pico-8 play session: hold → + tap 🅾

[t = 6 s] hold → ~6s, tap 🅾 ~10×
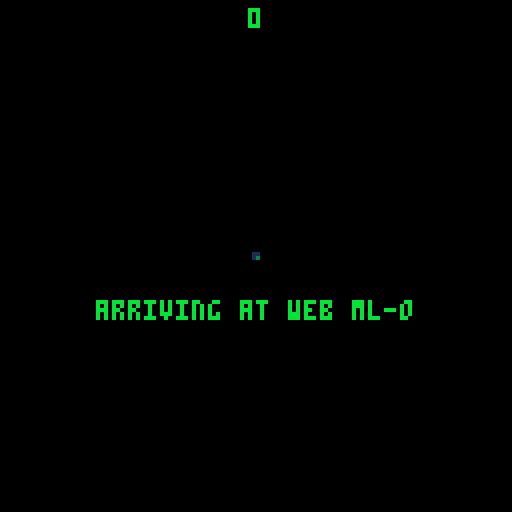
[t = 8 s] hold → ~8s, tap 🅾 ~14×
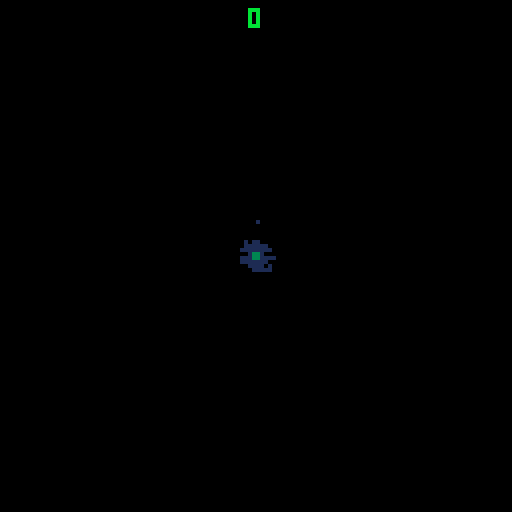

pico-8 cartridge
version 16
__lua__
-- web pilot
-- tesselode

-- utilities

local glyphs = "…∧░➡️⧗▤⬆️☉🅾️◆█★⬇️✽●♥웃⌂⬅️▥❎🐱ˇ▒♪😐"

local function get_text_width(text)
	local width = 0
	for i = 1, #text do
		local char = sub(text, i, i)
		local is_glyph = false
		for j = 1, #glyphs do
			if char == sub(glyphs, j, j) then
				is_glyph = true
			end
		end
		width += (is_glyph and 6 or 4)
	end
	return width
end

local function printo(text, x, y, col, outline_col)
	outline_col = outline_col or 0
	print(text, x - 1, y - 1, outline_col)
	print(text, x, y - 1, outline_col)
	print(text, x + 1, y - 1, outline_col)
	print(text, x + 1, y, outline_col)
	print(text, x + 1, y + 1, outline_col)
	print(text, x, y + 1, outline_col)
	print(text, x - 1, y + 1, outline_col)
	print(text, x - 1, y, outline_col)
	print(text, x, y, col)
end

local function printc(text, x, y, col)
	x -= get_text_width(text) / 2
	print(text, x, y, col)
end

local function printoc(text, x, y, col, outline_col)
	x -= get_text_width(text) / 2
	printo(text, x, y, col, outline_col)
end

local function printr(text, x, y, col)
	x -= get_text_width(text)
	print(text, x, y, col)
end

local function printor(text, x, y, col, outline_col)
	x -= get_text_width(text)
	printo(text, x, y, col, outline_col)
end

local function wrap(x, limit)
	while x <= 0 do x += limit end
	x %= limit
	return x
end

local function to_padded_score(score)
	if score == 0 then
		return '0'
	elseif score % 1 == 0 then
		return score .. '00'
	elseif score > 1 then
		return flr(score) .. sub(tostr(score % 1), 3, 4)
	else
		return sub(tostr(score % 1), 3, 4)
	end
end

local state_manager = {}

function state_manager:call(event, ...)
	if self.current_state and self.current_state[event] then
		self.current_state[event](self.current_state, ...)
	end
end

function state_manager:switch(state, ...)
	self:call 'leave'
	self.current_state = state
	self:call('enter', ...)
end

local conversation = {_listeners = {}}

function conversation:listen(message, f)
	local listener = {message = message, f = f}
	self._listeners[listener] = true
	return listener
end

function conversation:say(message, ...)
	for listener, _ in pairs(self._listeners) do
		if listener.message == message then
			listener.f(...)
		end
	end
end

function conversation:deafen(listener)
	self._listeners[listener] = nil
end

--
-- classic
--
-- copyright (c) 2014, rxi
--
-- this module is free software; you can redistribute it and/or modify it under
-- the terms of the mit license. see license for details.
--

local object = {}
object.__index = object

function object:new() end

function object:extend()
	local cls = {}
	for k, v in pairs(self) do
		if sub(k, 1, 2) == '__' then
			cls[k] = v
		end
	end
	cls.__index = cls
	cls.super = self
	setmetatable(cls, self)
	return cls
end

function object:is(t)
	local mt = getmetatable(self)
	while mt do
		if mt == t then
			return true
		end
		mt = getmetatable(mt)
	end
	return false
end

function object:__call(...)
	local obj = setmetatable({}, self)
	obj:new(...)
	return obj
end

local class = {}

-->8
-- pseudo-3d drawing

class.p3d = object:extend()

function class.p3d:new()
	self.hx = 64
	self.hy = 64
	self.oz = 0
end

function class.p3d:to2d(x, y, z)
	x -= (self.hx - 64) / 3
	y -= (self.hy - 64) / 3
	z += self.oz
	if z < 0 then z = 0 end
	for i = 1, 4 do z *= z end
	return self.hx + (x - self.hx) * z,
	       self.hy + (y - self.hy) * z
end

function class.p3d:line(x1, y1, z1, x2, y2, z2, col)
	local x1, y1 = self:to2d(x1, y1, z1)
	local x2, y2 = self:to2d(x2, y2, z2)
	line(x1, y1, x2, y2, col)
end

function class.p3d:circfill(x, y, z, r, col)
	local x, y = self:to2d(x, y, z)
	z += self.oz
	if z < 0 then z = 0 end
	for i = 1, 4 do z *= z end
	circfill(x, y, r * z * z, col)
end

function class.p3d:sspr(sx, sy, sw, sh, x, y, z, scale)
	scale = scale or 1
	x, y = self:to2d(x, y, z)
	z += self.oz
	if z < 0 then z = 0 end
	for i = 1, 4 do z *= z end
	local w, h = sw * z * scale, sh * z * scale
	x -= w/2
	y -= h/2
	sspr(sx, sy, sw, sh, x, y, w, h)
end

class.model = object:extend()

function class.model:new(points)
	self.points = points
end

function class.model:draw(p3d, x, y, z, r, sx, sy, sz, col)
	local c, s = cos(r), sin(r)
	for i = 1, #self.points - 1 do
		local a = self.points[i]
		local b = self.points[i+1]
		local ax, ay, az = a[1], a[2], a[3]
		ax, ay = c * ax - s * ay, s * ax + c * ay
		ax *= sx
		ay *= sy
		az *= sz
		ax += x
		ay += y
		az += z
		local bx, by, bz = b[1], b[2], b[3]
		bx, by = c * bx - s * by, s * bx + c * by
		bx *= sx
		by *= sy
		bz *= sz
		bx += x
		by += y
		bz += z
		local x1, y1 = p3d:to2d(ax, ay, az)
		local x2, y2 = p3d:to2d(bx, by, bz)
		line(x1, y1, x2, y2, col)
	end
end

-->8
-- resources

cartdata 'tesselode_web_pilot'
local uptime = 0
local state = {}
local model = {
	player = class.model {
		{-1, 0, 1/72},
		{0, -1, 1/72},
		{1, 0, 1/72},
		{0, 1, 1/72},
		{-1, 0, 1/72},
		{0, 0, -1/72},
		{1, 0, 1/72},
		{0, 1, 1/72},
		{0, 0, -1/72},
		{0, -1, 1/72},
	},
	flipper = class.model {
		{-1, -1, 0},
		{1, 1, 0},
		{1, -1, 0},
		{-1, 1, 0},
		{-1, -1, 0},
	},
	thwomp = class.model {
		{-1, 1, 0},
		{1, 1, 0},
		{2/3, -1, 0},
		{-2/3, -1, 0},
		{-1, 1, 0},
		{2/3, -1, 0},
		{-2/3, -1, 0},
		{1, 1, 0},
	}
}
local sound = {
	shoot = 8,
	jump = 9,
	hit = 10,
	flip_big = 11,
	flip_small = 12,
	caught = 13,
	spawn = 14,
	recharge = 15,
	bonus = 16,
	thwomp_arrived = 17,
	thwomp_stomped = 18,
	thwomp_hit = 19,
	rim_kill = 20,
	zapper = 21,
	phantom_arrived = 22,
	phantom_hit = 23,
	phantom_killed = 24,
	phantom_spit = 25,
	menu_move = 26,
	menu_back = 27,
	launch = 28,
	menu_select = 29,
	intro = 30,
	land = 31,
	score_roll = 48,
}
local bgm = {
	title = 0,
	game_over = 1,
	doomed = 2,
	high_score = 3,
	caught = 8,
	thwomp_arrived = 9,
	zapper = 10,
	phantom_arrived = 11,
	phantom_killed = 12,
}
local save_data_id = {
	high_score = 0,
	control_direction = 32,
}
local freeze_frames = 0
local screen_shake = {
	{0, 0},
	{-1, -1},
	{1, 1},
	{-1, 1},
	{1, -1},
	{-2, -2},
	{2, 2},
	{-2, 2},
	{2, -2},
}
local screen_shake_frame = 1
local compliments = {
	'cool and good!',
	'admirable!',
	'excellent!',
	'nice one!',
	'good one!',
	'good job!',
	'nice catch!',
	'choice!',
	'awesome!',
	'fantastic!',
	'wonderful!',
	'alright!',
	'watch me now!',
	'rad!',
	'respect!',
	'you got this!',
	'proud of you!',
	'talk of the town!',
	'all due respect!',
	'solid!',
	'props!',
	'i believe in you!',
	'splendid!',
}
local threats = {
	"gotcha~.",
	"caught you~",
	"you're mine now~",
	"i've got you now~",
	"come with me~",
	"join us~",
	"you're coming with me~",
	"farewell~",
	"any last words~?",
	"i'm taking this~",
	"see ya~",
	"goodbye~",
	"so long~",
	"it's the end for you~",
	"nice ship~",
	"i like your ship~",
	"mind if i borrow this~?",
	"he he he~",
}

-->8
-- gameplay classes

class.web = object:extend()

class.web.min_z = .9
class.web.max_z = 1.01
class.web.zap_speed = .002

function class.web:pick_name()
	local letters = 'abcdefghijklmnopqrstuvwxyz'
	local numbers = '1234567890'
	local prefix_length = 1 + flr(rnd(2))
	local suffix_length = 1 + flr(rnd(2))
	if prefix_length + suffix_length < 3 then suffix_length += 1 end
	self.name = ''
	for i = 1, prefix_length do
		local chars = i == 1 and letters or letters .. numbers
		local pos = ceil(rnd(#chars))
		self.name = self.name .. sub(chars, pos, pos)
	end
	self.name = self.name .. '-'
	for i = 1, suffix_length do
		local chars = letters .. numbers
		local pos = ceil(rnd(#chars))
		self.name = self.name .. sub(chars, pos, pos)
	end
end

function class.web:generate()
	self.points = {}
	local lane_size = 16
	local radius = 32 + rnd(24)
	local angle = 0
	local tilt_x = rnd(1/12)
	local tilt_y = rnd(1/12)
	local x = radius * cos(angle)
	local y = radius * sin(angle)
	local start_x = x
	local start_y = y
	while true do
		add(self.points, {x = x + 64, y = y + 64})
		local new_x = radius * cos(angle + rnd(1/8) + tilt_x)
		local new_y = radius * sin(angle + rnd(1/8) + tilt_y)
		local dx = new_x - x
		local dy = new_y - y
		local len = sqrt(dx * dx + dy * dy)
		dx /= len
		dy /= len
		dx *= lane_size
		dy *= lane_size
		x += dx
		y += dy
		local new_angle = atan2(x, y)
		if angle > new_angle then break end
		angle = new_angle
	end
	-- regenerate if the last lane is too wide or narrow
	local a = self.points[1]
	local b = self.points[#self.points]
	local dist = sqrt((a.x - b.x) * (a.x - b.x) + (a.y - b.y) * (a.y - b.y))
	if dist > lane_size or dist < lane_size * .9 then
		self:generate()
	end
end

function class.web:new()
	self:generate()
	self:pick_name()
	self.zapping = false
end

function class.web:get_position(position, height)
	height = height or 0
	position += .5
	position %= #self.points
	if position == 0 then position = #self.points end
	local a = flr(position)
	if a == 0 then a = #self.points end
	local b = ceil(position)
	a, b = self.points[a], self.points[b]
	local fraction = position % 1
	local x, y = a.x + (b.x - a.x) * fraction, a.y + (b.y - a.y) * fraction
	return x + (64 - x) * height, y + (64 - y) * height
end

function class.web:zap()
	self.zapping = self.max_z
end

function class.web:update()
	if self.zapping then
		self.zapping -= self.zap_speed
		if self.zapping < self.min_z then
			self.zapping = false
		end
	end
end

function class.web:draw(p3d, color)
	for i = 1, #self.points do
		local a = self.points[i]
		local b = i == #self.points and self.points[1] or self.points[i + 1]
		if color > 1 then
			p3d:line(a.x, a.y, self.max_z, a.x, a.y, 1.2, 1)
		end
		p3d:line(a.x, a.y, self.min_z, b.x, b.y, self.min_z, color)
		p3d:line(a.x, a.y, self.max_z, b.x, b.y, self.max_z, color)
		if self.zapping then
			p3d:line(a.x, a.y, self.zapping, b.x, b.y, self.zapping, 7)
		end
		p3d:line(a.x, a.y, self.min_z, a.x, a.y, self.max_z, color)
	end
end

class.physical = object:extend()

class.player = class.physical:extend()

class.player.radius = 8
class.player.acceleration = .01
class.player.friction = .05
class.player.reload_time = 5
class.player.shot_heat = 1/5
class.player.shot_cooldown_speed = 1/20
class.player.jump_power = .003
class.player.gravity = .0001
class.player.stun_time = 90

function class.player:new(web, position)
	self.web = web
	self.position = position
	self.velocity = 0
	self.z = 1
	self.vz = 0
	self.jumping = false
	self.reload_timer = 0
	self.heat = 0
	self.overheat = false
	self.caught = false
	self.stun_timer = 0
end

function class.player:shoot()
	self.reload_timer = self.reload_time
	self.heat += self.shot_heat
	if self.heat > 1 then
		self.overheat = true
	end
	conversation:say('player shot', self.position, self.z)
end

function class.player:jump()
	if not self.caught and not self.jumping and self.stun_timer <= 0 then
		self.jumping = true
		self.vz = self.jump_power
		sfx(sound.jump, 1)
	end
end

function class.player:stun()
	if not self.jumping and not self.caught then
		self.stun_timer = self.stun_time
		self.velocity = 0
	end
end

function class.player:update()
	if self.caught and self.caught.dead then self.caught = false end -- bandaid fix for rare state bug
	if self.caught then
		self.z = self.caught.z
		if self.z < self.web.min_z then
			return false
		end
	elseif self.z < 1 then
		self.z += (1 - self.z) * .1
	end

	-- movement
	if self.stun_timer == 0 then
		local acceleration = self.acceleration
		if self.caught then acceleration /= 3 end
		if dget(save_data_id.control_direction) == 1 then acceleration *= -1 end
		if btn(0) then self.velocity -= acceleration end
		if btn(1) then self.velocity += acceleration end
		self.velocity -= self.velocity * self.friction
		self.position += self.velocity

		-- jumping
		if self.jumping then
			self.vz -= self.gravity
			self.z += self.vz
			if self.z <= 1 then
				self.z = 1
				self.jumping = false
			end
		end
	else
		self.stun_timer -= 1
	end

	-- shooting
	self.reload_timer -= 1
	if self.reload_timer <= 0 then
		self.heat -= self.shot_cooldown_speed
		if self.heat <= 0 then
			self.heat = 0
			self.overheat = false
		end
	end
	if self.reload_timer <= 0 and not self.overheat and btn(4) and not state.gameplay.intro then
		self:shoot()
	end
end

function class.player:collide(other)
	if other:is(class.powerup) then
		other.dead = true
		conversation:say('powerup collected', self.x, self.y, self.z)
	end
end

function class.player:draw(p3d)
	local z = self.z
	if self.stun_timer > 0 then
		z += .004 * (self.stun_timer / self.stun_time) * sin(uptime * .2)
	end
	assert(not state.gameplay.wait_for_update, "this shouldn't happen. if you see this error, let me know on twitter @tesselode")
	assert(self.position, "huh????")
	local r = atan2(self.x - 64, self.y - 64) + self.velocity * (2/3)
	color = self.stun_timer > 0 and 13 or 10
	model.player:draw(p3d, self.x, self.y, z, r, 8, 8, 1, color)
end

class.player_bullet = class.physical:extend()

class.player_bullet.radius = 1
class.player_bullet.speed = .0067

function class.player_bullet:new(web, position, z)
	self.web = web
	self.position = position
	self.z = z
	self.first_frame = true
end

function class.player_bullet:update()
	if not self.first_frame then
		self.position += (flr(self.position) + .5 - self.position) / 3
	end
	self.z -= self.speed
	if self.z <= self.web.min_z then
		self.dead = true
	end
	self.first_frame = false
end

function class.player_bullet:collide(other)
	if other:is(class.enemy) and not other.dragging then self.dead = true end
end

function class.player_bullet:draw(p3d)
	p3d:line(self.x - 1, self.y, self.z, self.x, self.y, self.z + .01, 10)
	p3d:line(self.x, self.y, self.z, self.x, self.y, self.z + .01, 10)
	p3d:line(self.x + 1, self.y, self.z, self.x, self.y, self.z + .01, 10)
end

class.enemy = class.physical:extend()

class.flipper = class.enemy:extend()

class.flipper.base_speed = .0005
class.flipper.flip_interval = 45
class.flipper.flip_speed = 1/20
class.flipper.drag_speed = .00025

function class.flipper:new(p3d, web, player, difficulty, small, position, z)
	self.p3d = p3d
	self.web = web
	self.player = player
	self.difficulty = difficulty
	self.small = small
	self.position = position or flr(rnd(#self.web.points)) + .5
	self.z = z or .75
	self.radius = small and 3 or 6
	self.speed = self.base_speed * self.difficulty * (.25 + rnd(.75))
	self.flip_timer = self.flip_interval
	self.flip_direction = 0
	self.flip_progress = 0
	self.dragging = false
	self.point_value = self.small and 2 or 1
	self.color = self.small and 15 or 14

	-- cosmetic
	self.r = 0
end

function class.flipper:get_shortest_path_to_player()
	local pos = flr(wrap(self.position, #self.web.points))
	local player_pos = flr(wrap(self.player.position, #self.web.points))
	local negative_dist, positive_dist = 0, 0
	local test_pos = pos
	while test_pos ~= player_pos do
		test_pos = wrap(test_pos - 1, #self.web.points)
		negative_dist += 1
	end
	test_pos = pos
	while test_pos ~= player_pos do
		test_pos = wrap(test_pos + 1, #self.web.points)
		positive_dist += 1
	end
	return negative_dist < positive_dist and -1 or 1
end

function class.flipper:flip()
	self.flip_timer += self.flip_interval
	self.flip_direction = self.z == 1 and self:get_shortest_path_to_player() or (rnd(1) > .5 and 1 or -1)
	self.flip_progress = 0
end

function class.flipper:update()
	if self.dragging then
		self.position = self.dragging.position
		self.z -= self.drag_speed
		return
	end
	if self.z < 1 then
		self.z += (self.z < self.web.min_z and self.base_speed * 3 or self.speed)
		if self.z > 1 then self.z = 1 end
	end
	if self.flip_direction == 0 and self.z > self.web.min_z then
		local timer_speed = 1
		if self.z == 1 then timer_speed *= 2 end
		if self.small then timer_speed *= 2 end
		self.flip_timer -= timer_speed * self.difficulty
		if self.flip_timer <= 0 then self:flip() end
	end
	if self.flip_direction ~= 0 then
		self.flip_progress += self.flip_speed
		self.position += self.flip_speed * self.flip_direction * (self.small and .5 or 1)
		self.r += self.flip_speed * self.flip_direction / 2 * (self.small and 2 or 1)
		if self.flip_progress >= 1 then
			self.flip_direction = 0
			sfx(self.small and sound.flip_small or sound.flip_big, 2)
		end
	end
end

function class.flipper:die()
	self.dead = true
	if self.dragging then self.dragging.caught = false end
	conversation:say('enemy killed', self)
end

function class.flipper:collide(other)
	if other:is(class.player) and (not other.caught) and self.z == 1 and self.flip_direction == 0 then
		other.caught = self
		self.dragging = other
		conversation:say('player caught')
	end
	if other:is(class.player_bullet) and not self.dragging then
		self:die()
	end
end

function class.flipper:draw(p3d)
	local scale = self.small and 3 or 6
	model.flipper:draw(p3d, self.x, self.y, self.z, self.r, scale, scale, 1, self.color)
end

class.thwomp = class.enemy:extend()

class.thwomp.radius = 16
class.thwomp.min_jump_interval = 150
class.thwomp.max_jump_interval = 300
class.thwomp.jump_power = .1
class.thwomp.gravity = .005
class.thwomp.starting_health = 12
class.thwomp.point_value = 10
class.thwomp.color = 8

function class.thwomp:new(web, difficulty)
	self.web = web
	self.difficulty = difficulty
	self.position = flr(rnd(#self.web.points)) + .5
	self.h = 0
	self.z = .75
	self.jump_timer = self.min_jump_interval + rnd(self.max_jump_interval - self.min_jump_interval)
	self.jumping = false
	self.vp = 0
	self.vh = 0
	self.vz = 0
	self.health = self.starting_health
	self.flash_timer = 0
end

function class.thwomp:jump()
	self.jump_timer += self.min_jump_interval + rnd(self.max_jump_interval - self.min_jump_interval)
	self.jumping = true
	self.vh = self.jump_power
	self.vp = -.1 + rnd(.2)
	self.vz = self.z < self.web.min_z + .01 and .0002
		or self.z > .99 and .0002
		or -.0002 + rnd(.0002)
	sfx(sound.jump, 2)
end

function class.thwomp:update()
	if self.z < self.web.min_z then
		self.z += .001
		if self.z >= self.web.min_z then
			music(bgm.thwomp_arrived)
		end
		return
	end
	if self.jumping then
		self.vh -= self.gravity
		self.h += self.vh
		self.position += self.vp
		self.z += self.vz
		if self.h < 0 then
			self.h = 0
			self.jumping = false
			freeze_frames += 2
			screen_shake_frame += 2
			conversation:say 'thwomp landed'
		end
	else
		self.jump_timer -= self.difficulty / 2
		if self.jump_timer <= 0 then self:jump() end
	end

	-- cosmetic
	self.flash_timer -= 1
end

function class.thwomp:die()
	self.dead = true
	conversation:say('enemy killed', self)
	sfx(sound.thwomp_stomped, 2)
end

function class.thwomp:collide(other)
	if other:is(class.player_bullet) then
		self.health -= 1
		if self.health == 0 then
			self:die()
		else
			self.flash_timer = 4
			sfx(sound.thwomp_hit, 0)
		end
	end
end

function class.thwomp:draw(p3d)
	local x, y = self.web:get_position(self.position)
	local r = atan2(x - 64, y - 64)
	local color = self.flash_timer > 0 and 7 or self.color
	model.thwomp:draw(p3d, self.x, self.y, self.z, r + .25, self.radius, self.radius, 1, color)
end

class.phantom = class.enemy:extend()

class.phantom.radius = 24
class.phantom.color = 7
class.phantom.point_value = 50
class.phantom.push_back = .025

function class.phantom:new(web, difficulty)
	self.web = web
	self.difficulty = difficulty
	self.uptime = 0
	self.position = rnd(#self.web.points)
	self.z = self.web.min_z - .25
	self.h = 0
	self.movement_speed = 1
	self.spawn_timer = 30
	self.flash_timer = 0
	self.announced_entrance = false
end

function class.phantom:update()
	self.uptime += 1
	self.movement_speed += (1 - self.movement_speed) * .01
	self.position += .01 * sin(self.uptime / 190) * self.movement_speed
	self.h += .01 * cos(self.uptime / 170)
	self.z += (.975 - self.z) * .01
	self.z += .0002 * sin(self.uptime / 200)
	self.z = min(self.z, .98)
	if self.z > .96 then
		self.spawn_timer -= self.difficulty / 3
		while self.spawn_timer <= 0 do
			self.spawn_timer += 30
			conversation:say('phantom spawned enemy', self.position, self.z)
		end
	end

	-- cosmetic
	if not self.announced_entrance and self.z > self.web.min_z then
		music(bgm.phantom_arrived)
		self.announced_entrance = true
	end
	if self.flash_timer > 0 then self.flash_timer -= 1 end
end

function class.phantom:die()
	self.dead = true
	conversation:say('enemy killed', self)
	music(bgm.phantom_killed)
	freeze_frames += 4
	screen_shake_frame += 4
end

function class.phantom:collide(other)
	if other:is(class.player_bullet) then
		self.movement_speed += 2 * sgn(self.movement_speed)
		self.movement_speed *= -1
		self.z -= self.push_back / self.difficulty
		if self.z < self.web.min_z then
			self:die()
		else
			self.flash_timer = 4
			sfx(sound.phantom_hit, 2)
		end
	end
end

function class.phantom:draw(p3d)
	p3d:sspr(40, 16, 16, 16, self.x, self.y, self.z + (self.web.min_z - self.z) * .99, 2)
	p3d:sspr(40, 16, 16, 16, self.x, self.y, self.z + (self.web.min_z - self.z) * .5, 2)
	p3d:sspr(40, 16, 16, 16, self.x, self.y, self.z + (self.web.min_z - self.z) * .25, 2)
	if self.flash_timer > 0 then pal(9, 7) end
	p3d:sspr(40, 0, 16, 16, self.x, self.y, self.z, 2)
	pal()
end

class.powerup = class.physical:extend()

class.powerup.speed = .0005
class.powerup.radius = 8

function class.powerup:new(x, y, z)
	self.x = x
	self.y = y
	self.z = z
end

function class.powerup:update()
	self.z += self.speed
	if self.z > 1.1 then self.dead = true end
end

function class.powerup:draw(p3d)
	p3d:sspr(8, 0, 16, 16, self.x, self.y, self.z)
end

class.particle = object:extend()

function class.particle:new(x, y, z, color)
	self.x = x
	self.y = y
	self.z = z
	self.color = color
	self.r = 4
	self.direction = rnd(1)
	self.speed = 2 + rnd(2)
	self.life = 30
end

function class.particle:update()
	self.life -= 1
	if self.life == 0 then self.dead = true end
	self.speed -= .1
	self.r -= .1
	self.x += self.speed * cos(self.direction)
	self.y += self.speed * sin(self.direction)
end

function class.particle:draw(p3d)
	p3d:circfill(self.x, self.y, self.z, self.r, self.color)
end

class.star = object:extend()

function class.star:new()
	local angle = rnd(1)
	self.x = 64 + 128 * cos(angle)
	self.y = 64 + 128 * sin(angle)
	self.z = .8 + rnd(.4)
end

function class.star:update(speed)
	self.z += .0002 * speed
	if self.z >= 1.2 then
		local angle = rnd(1)
		self.x = 64 + 128 * cos(angle)
		self.y = 64 + 128 * sin(angle)
		self.z = .8
	end
end

function class.star:draw(p3d)
	p3d:circfill(self.x, self.y, self.z, 1, 1)
end

class.score_popup = object:extend()

function class.score_popup:new(text, x, y, color)
	self.text = text
	self.x = x
	self.y = y
	self.color = color
	self.life = 40
	self.vy = .5
end

function class.score_popup:update()
	self.vy -= .01
	self.y -= self.vy
	self.life -= 1
	if self.life <= 0 then self.dead = true end
end

function class.score_popup:draw()
	local color = self.life / 15 % 1 < .5 and self.color or 7
	printc(self.text, self.x, self.y, color)
end

-->8
-- gameplay state

state.gameplay = {}

state.gameplay.entity_limit = 30
state.gameplay.game_over_time = 240

function state.gameplay:init_stars()
	self.stars = {}
	for i = 1, 20 do
		add(self.stars, class.star())
	end
end

function state.gameplay:init_timers()
	self.timer = {
		flipper = 60 + rnd(60),
		small_flipper = 3200 + rnd(800),
		thwomp = 6000 + rnd(1000),
		phantom = 10000 + rnd(3000),
	}
end

function state.gameplay:on_player_shot(position, z)
	add(self.entities, class.player_bullet(self.web, position, z))
	sfx(sound.shoot, 0)
end

function state.gameplay:on_powerup_collected(x, y, z)
	for i = 1, 10 do
		add(self.entities, class.particle(x, y, z, 12))
	end
	if not self.zapper_online then
		self.zapper_online = true
		self:show_message 'superzapper recharge'
		sfx(sound.recharge, 1)
	else
		self.powerup_streak += 1
		self.score += self.powerup_streak * 10
		add(self.entities, class.score_popup(self.powerup_streak .. '000', self.p3d:to2d(x, y, z)))
		local message = compliments[ceil(rnd(#compliments))]
		message = message .. ' +' .. self.powerup_streak .. '000'
		self:show_message(message)
		sfx(sound.bonus, 1)
	end
end

function state.gameplay:on_enemy_killed(enemy)
	if not self.web.zapping then
		self.to_next_powerup -= 1
		if self.to_next_powerup == 0 then
			self.to_next_powerup = 7 + self.powerup_streak + flr(self.difficulty) * flr(self.difficulty)
			add(self.entities, class.powerup(enemy.x, enemy.y, enemy.z))
		end
	end
	if not self.player.jumping and not self.web.zapping then
		local point_value = enemy.point_value
		local color = 12
		if enemy:is(class.flipper) then
			if enemy.z < self.web.min_z + (1 - self.web.min_z) / 3 then
				point_value *= 2
				color = 14
			elseif enemy.z == 1 then
				point_value *= 3
				sfx(sound.rim_kill, 1)
				color = 11
			end
		end
		self.score += point_value
		local x, y = self.p3d:to2d(enemy.x, enemy.y, enemy.z)
		add(self.entities, class.score_popup(point_value .. '00', x, y, color))
	end
	if enemy:is(class.thwomp) then self.difficulty += .1 end
	if enemy:is(class.phantom) then self.difficulty += 1/3 end
	for i = 1, 5 do
		add(self.entities, class.particle(enemy.x, enemy.y, enemy.z, enemy.color))
	end
	freeze_frames += 4
	screen_shake_frame += 3
	sfx(sound.hit, 0)
end

function state.gameplay:on_player_caught()
	self:show_message(threats[ceil(rnd(#threats))], 8)
	music(bgm.caught)
end

function state.gameplay:on_thwomp_landed()
	self.player:stun()
	sfx(sound.thwomp_stomped, 2)
end

function state.gameplay:on_phantom_spawned_enemy(position, z)
	if #self.entities < self.entity_limit then
		add(self.entities, class.flipper(self.p3d, self.web, self.player, self.difficulty, rnd(1) > .5, position, z))
		sfx(sound.phantom_spit, 2)
	end
end

function state.gameplay:init_listeners()
	self.listeners = {
		conversation:listen('player shot', function(...) self:on_player_shot(...) end),
		conversation:listen('powerup collected', function(...) self:on_powerup_collected(...) end),
		conversation:listen('enemy killed', function(...) self:on_enemy_killed(...) end),
		conversation:listen('player caught', function(...) self:on_player_caught(...) end),
		conversation:listen('thwomp landed', function(...) self:on_thwomp_landed(...) end),
		conversation:listen('phantom spawned enemy', function(...) self:on_phantom_spawned_enemy(...) end)
	}
end


function state.gameplay:init_menu_items()
	menuitem(1, 'retry (same web)', function()
		state_manager:switch(state.gameplay, state.gameplay.web)
	end)
	menuitem(2, 'back to menu', function()
		state_manager:switch(state.title, true)
	end)
	menuitem(3, 'invert controls', function()
		dset(save_data_id.control_direction, dget(save_data_id.control_direction) == 0 and 1 or 0)
	end)
end

function state.gameplay:enter(web)
	self.p3d = class.p3d()
	self.p3d.oz = -2/3
	self.web = web
	self.entities = {}
	self.player = add(self.entities, class.player(self.web, 1))
	self:init_stars()
	self.score = 0
	self.zapper_online = false
	self.difficulty = 1
	self:init_timers()
	if rnd(1) > .9 then self.timer.phantom -= 5400 end
	self.spawn_timer = 1
	self.to_next_powerup = 3
	self.powerup_streak = 0
	self.game_over_timer = 0
	self.intro = true
	self.wait_for_update = true

	-- cosmetic
	self.message = ''
	self.message_timer = 0
	self.message_y = 64
	self.message_color = 12
	self.rolling_score = self.score
	self.doomed = false
	sfx(sound.intro, 2)
	self:show_message('arriving at web ' .. self.web.name, 11)

	self:init_listeners()
	self:init_menu_items()
end

function state.gameplay:is_colliding(a, b)
	if not (a:is(class.physical) and b:is(class.physical)) then return false end
	local distance = (b.x - a.x) * (b.x - a.x) + (b.y - a.y) * (b.y - a.y)
	return distance < (b.radius + a.radius) * (b.radius + a.radius)
	   and abs(b.z - a.z) < .01
end

function state.gameplay:show_message(message, color)
	self.message = message
	self.message_timer = 120
	self.message_y = 80
	self.message_color = color or 12
end

function state.gameplay:zap()
	self.web:zap()
	self.zapper_online = false
	self.difficulty -= .1
	if self.difficulty < 1 then self.difficulty = 1 end
	self.powerup_streak = 0
	self:show_message 'eat electric death!'
	music(bgm.zapper)
end

function state.gameplay:update()
	self.wait_for_update = false

	-- input
	if not self.intro then
		if btnp(5) then self.player:jump() end
		if btnp(5) and self.player.caught and self.zapper_online then
			self:zap()
		end
	end

	-- game feel
	freeze_frames = min(freeze_frames, 6)
	if freeze_frames > 0 then
		freeze_frames -= 1
		return
	end
	if screen_shake_frame > 1 then
		screen_shake_frame -= 1
	end

	-- intro sequence
	if self.intro then
		self.p3d.oz += .0025
		self.player.z = 1 - self.p3d.oz + 1/5 * (self.p3d.oz * self.p3d.oz)
		if self.p3d.oz >= 0 then
			self.p3d.oz = 0
			self.player.z = 1
			self.intro = false
			sfx(-1, 2)
			sfx(sound.land, 3)
		end
	end

	-- spawn enemies
	if not self.intro then
		self.difficulty += .0002
		if self.player.z > self.web.min_z and #self.entities < self.entity_limit then
			self.timer.flipper -= self.difficulty
			while self.timer.flipper <= 0 do
				self.timer.flipper += 90 + rnd(60)
				add(self.entities, class.flipper(self.p3d, self.web, self.player, self.difficulty))
				if self.difficulty > 1.5 and rnd(1) > .95 then
					for i = 1, flr(self.difficulty * 2) do
						add(self.entities, class.flipper(self.p3d, self.web, self.player, self.difficulty))
					end
					self.difficulty -= .05
				end
				sfx(sound.spawn, 3)
			end
			self.timer.small_flipper -= self.difficulty
			while self.timer.small_flipper <= 0 do
				self.timer.small_flipper += 400 + rnd(400)
				add(self.entities, class.flipper(self.p3d, self.web, self.player, self.difficulty, true))
				if rnd(1) > .95 then
					for i = 1, flr(self.difficulty * 2) do
						add(self.entities, class.flipper(self.p3d, self.web, self.player, self.difficulty, true))
					end
					self.difficulty -= .05
				end
				sfx(sound.spawn, 3)
			end
			self.timer.thwomp -= self.difficulty
			while self.timer.thwomp <= 0 do
				self.timer.thwomp += 1600 + rnd(700)
				add(self.entities, class.thwomp(self.web, self.difficulty))
				self.difficulty -= .1
				if rnd(1) > .9 then
					for i = 1, flr(self.difficulty) do
						add(self.entities, class.thwomp(self.web, self.difficulty))
					end
				end
				sfx(sound.spawn, 3)
			end
			self.timer.phantom -= self.difficulty
			while self.timer.phantom <= 0 do
				self.timer.phantom += 2000 + rnd(1000)
				add(self.entities, class.phantom(self.web, self.difficulty))
				self.difficulty -= 1/3
				sfx(sound.spawn, 3)
			end
		end
	end

	-- update web and entities
	self.web:update()
	for entity in all(self.entities) do
		entity:update()
		if entity:is(class.physical) and entity.position then
			entity.x, entity.y = self.web:get_position(entity.position, entity.h)
		end
	end

	-- zapper
	if self.web.zapping then
		for entity in all(self.entities) do
			if entity:is(class.enemy) and not entity:is(class.phantom) and abs(entity.z - self.web.zapping) < .01 and not entity.jumping then
				entity:die()
			end
		end
	end

	-- call collision events
	for i = 1, #self.entities - 1 do
		local entity = self.entities[i]
		if entity:is(class.physical) then
			for j = i + 1, #self.entities do
				local other = self.entities[j]
				local colliding = self:is_colliding(entity, other)
				if colliding then
					if entity.collide then entity:collide(other) end
					if other.collide then other:collide(entity) end
				end
			end
		end
	end

	-- remove entities
	for entity in all(self.entities) do
		if entity.dead then del(self.entities, entity) end
	end

	-- game over
	if self.player.z < self.web.min_z then
		if not self.doomed then
			self.doomed = true
			music(bgm.doomed)
		end
		self.game_over_timer += 1
		if self.game_over_timer >= self.game_over_time then
			state_manager:switch(state.game_over)
		end
	end

	-- cosmetic
	for star in all(self.stars) do star:update(1) end
	local target_hx = 64 + (self.player.x - 64) * 1/6
	local target_hy = 64 + (self.player.y - 64) * 1/6
	if not self.intro then
		self.p3d.hx += (target_hx - self.p3d.hx) * .1
		self.p3d.hy += (target_hy - self.p3d.hy) * .1
		self.p3d.oz = -(self.player.z - 1) / 3
	end

	-- message
	if self.message_timer > 0 then
		self.message_timer -= 1
		self.message_y += (64 - self.message_y) * .1
	end

	-- rolling score
	if self.rolling_score < self.score - .1 then
		self.rolling_score += (self.score - self.rolling_score) * .1
	else
		self.rolling_score = self.score
	end
end

function state.gameplay:leave()
	for listener in all(self.listeners) do
		conversation:deafen(listener)
	end
	menuitem(1)
	menuitem(2)
	menuitem(3)
end

function state.gameplay:draw_score()
	local y = 2 + 2 * (self.score - self.rolling_score)
	if y > 6 then y = 6 end
	printoc(to_padded_score(self.rolling_score), 64, y, 11)
end

function state.gameplay:draw()
	if self.wait_for_update then return end

	--draw world
	local shake = screen_shake[min(screen_shake_frame, #screen_shake)]
	camera(shake[1], shake[2])
	for star in all(self.stars) do star:draw(self.p3d) end
	self.web:draw(self.p3d, self.player.caught and 8 or 3)
	for entity in all(self.entities) do
		entity:draw(self.p3d)
	end
	camera()

	-- draw hud
	if self.zapper_online then
		local sprite = 3
		if self.player.caught and (uptime / 30) % 1 > .5 and not self.doomed then
			sprite = 4
		end
		spr(sprite, 120, 120)
		if self.player.caught and not self.doomed then
			local color = (uptime / 30) % 1 > .5 and 7 or 9
			printor("press ❎ to use ", 120, 121, color)
		end
	end
	if self.message_timer > 0 then
		local color = (uptime / 30) % 1 > .5 and 7 or self.message_color
		printoc(self.message, 64, self.message_y, color)
	end
	self:draw_score()
	--print(#self.entities, 0, 0, 6)
end

-->8
-- other states

state.title = {}

function state.title:enter(quick)
	music(bgm.title)
	self.p3d = class.p3d()
	self.p3d.oz = quick and -1/6 or -2/3
	self.web = class.web()
	self.stars = {}
	for i = 1, 50 do add(self.stars, class.star()) end
	self.title_z = 0
	self.web_alpha = 1
	self.title_uptime = 0

	self.state = quick and 1 or 0
	self.title_oy = 0
	self.option_selected = 1
	self.changing_web = false
end

function state.title:update()
	if self.state == 0 then
		if btnp(4) then
			self.state = 1
			sfx(sound.menu_select, 1)
		end
	elseif self.state == 1 then
		if btnp(2) then
			if self.option_selected > 1 then
				self.option_selected -= 1
				sfx(sound.menu_move, 1)
			end
		end
		if btnp(3) then
			if self.option_selected < 3 then
				self.option_selected += 1
				sfx(sound.menu_move, 1)
			end
		end
		if btnp(4) then
			if self.option_selected == 1 then
				music(-1)
				sfx(sound.launch, 1)
				self.state = 2
			end
			if self.option_selected == 2 and not self.changing_web then
				sfx(sound.menu_select, 1)
				self.changing_web = true
			end
			if self.option_selected == 3 then
				sfx(sound.menu_select, 1)
				dset(save_data_id.control_direction, dget(save_data_id.control_direction) == 0 and 1 or 0)
			end
		end
		if btnp(5) then
			self.state = 0
			sfx(sound.menu_back, 1)
			self.title_uptime = 0
		end
	elseif self.state == 2 then
		self.p3d.oz -= 1/60
		if self.p3d.oz < -1 then
			state_manager:switch(state.gameplay, self.web)
		end
	end

	-- cosmetic
	local target_title_oy = self.state == 1 and -40 or 0
	self.title_oy += (target_title_oy - self.title_oy) * .1
	for star in all(self.stars) do star:update(1) end
	if self.state == 0 and self.title_z == 1 then
		self.title_uptime += 1
	end
	if self.state == 2 then
		self.p3d.hx += (64 - self.p3d.hx) * .5
		self.p3d.hy += (64 - self.p3d.hy) * .5
	else
		self.p3d.hx = 64 + 4 * sin(uptime / 240)
		self.p3d.hy = 64 + 4 * cos(uptime / 300)
	end
	if self.state ~= 2 then
		self.p3d.oz -= self.p3d.oz * .025
	end
	if self.p3d.oz > -.001 then self.p3d.oz = 0 end
	if self.p3d.oz > -.025 then
		self.title_z += (1 - self.title_z) * 2/30
		if self.title_z > .999 then self.title_z = 1 end
	end

	-- change web
	if self.changing_web then
		self.web_alpha -= self.web_alpha * .1
		if self.web_alpha < 1/4 then
			self.web = class.web()
			self.changing_web = false
		end
	else
		self.web_alpha += (1 - self.web_alpha) * .1
	end
end

function state.title:draw()
	for star in all(self.stars) do star:draw(self.p3d) end
	self.web:draw(self.p3d, self.web_alpha < 1/2 and 0 or self.web_alpha < 2/3 and 1 or 3)
	local x = 64 + 3.99 * sin(uptime / 480)
	local y = 64 + self.title_oy
	pal(7, 1)
	self.p3d:sspr(0, 32, 33, 14, x, y, self.web.min_z + (self.title_z - self.web.min_z) * .98, 2)
	pal(7, 13)
	self.p3d:sspr(0, 32, 33, 14, x, y, self.web.min_z + (self.title_z - self.web.min_z) * .99, 2)
	pal()
	self.p3d:sspr(0, 32, 33, 14, x, y, self.title_z, 2)

	if self.state == 0 and self.title_z == 1 then
		if (self.title_uptime / 1250) % 1 < 1/3 then
			printoc('mmxviii tesselode', 64, 88, 6, 0)
			printoc('press 🅾️ to start', 64, 96, 11, 0)
		elseif (self.title_uptime / 1250) % 1 < 2/3 then
			printoc('a remix of the tempest games', 64, 88, 6, 0)
			printoc('by dave theurer and jeff minter', 64, 96, 6, 0)
		else
			printoc('⬅️➡️ move', 64, 88, 6, 0)
			printoc('🅾️ shoot    ❎ jump / zap', 64, 96, 6, 0)
		end
	end
	if self.state == 1 then
		local color = self.option_selected == 1 and 11 or 5
		printoc('play', 64, 104, color, 0)
		color = self.option_selected == 2 and 11 or 5
		printoc('change destination', 64, 112, color, 0)
		color = self.option_selected == 3 and 11 or 5
		if dget(save_data_id.control_direction) == 0 then
			printoc('controls: normal', 64, 120, color, 0)
		end
		if dget(save_data_id.control_direction) == 1 then
			printoc('controls: inverted', 64, 120, color, 0)
		end
		printoc('hi score: ' .. to_padded_score(dget(save_data_id.high_score)), 64, 2, 12, 0)
	end
end

state.game_over = {}

function state.game_over:enter()
	sfx(-1, 0)
	sfx(-1, 1)
	sfx(-1, 2)
	sfx(-1, 3)
	music(bgm.game_over)
	self.timer = 240
end

function state.game_over:update()
	self.timer -= 1
	if self.timer == 0 then
		state_manager:switch(state.results)
	end
end

function state.game_over:draw()
	print("we have you now...\n\nand we're never\nletting you go~!", 8, 33 + 2 * sin(uptime / 45), 1)
	print("we have you now...\n\nand we're never\nletting you go~!", 8, 32 + 2 * sin(uptime / 45), 8)
end

state.results = {}

function state.results:enter()
	self.score = state.gameplay.score
	if self.score > dget(save_data_id.high_score) then
		self.high_score = true
		dset(save_data_id.high_score, self.score)
	end
	self.score_roll_timer = 40
	self.menu_timer = 40
	self.rolling_score = 0
end

function state.results:update()
	self.score_roll_timer -= 1
	if self.score_roll_timer <= 0 and self.rolling_score < self.score then
		self.rolling_score += (self.score - self.rolling_score) * .1
		sfx(sound.score_roll, 1)
		if self.rolling_score > self.score - .1 then
			self.rolling_score = self.score
		end
	end
	if self.rolling_score == self.score and self.menu_timer > 0 then
		self.menu_timer -= 1
		if self.menu_timer == 0 then
			if self.high_score then music(bgm.high_score) end
		end
	end
	if self.menu_timer == 0 then
		if btnp(4) then state_manager:switch(state.gameplay, state.gameplay.web) end
		if btnp(5) then state_manager:switch(state.title, true) end
	end
end

function state.results:draw()
	printc('your score:', 64, 49, 1)
	printc('your score:', 64, 48, 12)
	printc(to_padded_score(self.rolling_score), 64, 57, 5)
	printc(to_padded_score(self.rolling_score), 64, 56, 7)
	if self.high_score and self.menu_timer == 0 then
		local y = 72 + 2.99 * sin(uptime / 100)
		printc('new high score!', 64, y + 1, 2)
		printc('new high score!', 64, y, 14)
	end
	if self.menu_timer == 0 then
		printc('🅾️ retry same web', 64, 97, 5)
		printc('🅾️ retry same web', 64, 96, 7)
		printc('❎ back to menu', 64, 105, 5)
		printc('❎ back to menu', 64, 104, 7)
	end
end

-->8
-- main loop

local function apply_audio_effects()
	poke(0x5f40, 0b1000) -- slowdown (channel 3)
	poke(0x5f41, 0b1100) -- delay (channel 2, 3)
	poke(0x5f43, 0b1000) -- distortion (channel 0)
end

function _init()
	apply_audio_effects()
	state_manager:switch(state.title)
end

function _update60()
	uptime += 1
	state_manager:call 'update'
end

function _draw()
	cls()
	state_manager:call 'draw'
end
__gfx__
0000000000000cccccc00000000ea000000f70000000099999900000000000000000000000000000000000000000000000000000000000000000000000000000
000000000000c000000c000000ea000000f700000009900000099000000000000000000000000000000000000000000000000000000000000000000000000000
00700700000c00000000c0000ea220000f7880000090000000000900000000000000000000000000000000000000000000000000000000000000000000000000
0007700000c0000000000c0000eaaa0000f777000900000000000090000000000000000000000000000000000000000000000000000000000000000000000000
000770000c000007700000c000222ea000888f700900900000090090000000000000000000000000000000000000000000000000000000000000000000000000
00700700c00000e77e00000c0002ea000008f7009000090000900009000000000000000000000000000000000000000000000000000000000000000000000000
00000000c0000ee77ee0000c000ea000000f70009000000990000009000000000000000000000000000000000000000000000000000000000000000000000000
00000000c00077777777000c00000000000000009000009009000009000000000000000000000000000000000000000000000000000000000000000000000000
00000000c00077777777000c00000000000000009000009009000009000000000000000000000000000000000000000000000000000000000000000000000000
00000000c0000ee77ee0000c00000000000000009000000990000009000000000000000000000000000000000000000000000000000000000000000000000000
00000000c00000e77e00000c00000000000000009000090000900009000000000000000000000000000000000000000000000000000000000000000000000000
000000000c000007700000c000000000000000000900900000090090000000000000000000000000000000000000000000000000000000000000000000000000
0000000000c0000000000c0000000000000000000900000000000090000000000000000000000000000000000000000000000000000000000000000000000000
00000000000c00000000c00000000000000000000090000000000900000000000000000000000000000000000000000000000000000000000000000000000000
000000000000c000000c000000000000000000000009900000099000000000000000000000000000000000000000000000000000000000000000000000000000
0000000000000cccccc0000000000000000000000000099999900000000000000000000000000000000000000000000000000000000000000000000000000000
00000000000000000000000000000000000000000000022222200000000000000000000000000000000000000000000000000000000000000000000000000000
00000000000000000000000000000000000000000002200000022000000000000000000000000000000000000000000000000000000000000000000000000000
00000000000000000000000000000000000000000020000000000200000000000000000000000000000000000000000000000000000000000000000000000000
00000000000000000000000000000000000000000200000000000020000000000000000000000000000000000000000000000000000000000000000000000000
00000000000000000000000000000000000000000200000000000020000000000000000000000000000000000000000000000000000000000000000000000000
00000000000000000000000000000000000000002000000000000002000000000000000000000000000000000000000000000000000000000000000000000000
00000000000000000000000000000000000000002000000000000002000000000000000000000000000000000000000000000000000000000000000000000000
00000000000000000000000000000000000000002000000000000002000000000000000000000000000000000000000000000000000000000000000000000000
00000000000000000000000000000000000000002000000000000002000000000000000000000000000000000000000000000000000000000000000000000000
00000000000000000000000000000000000000002000000000000002000000000000000000000000000000000000000000000000000000000000000000000000
00000000000000000000000000000000000000002000000000000002000000000000000000000000000000000000000000000000000000000000000000000000
00000000000000000000000000000000000000000200000000000020000000000000000000000000000000000000000000000000000000000000000000000000
00000000000000000000000000000000000000000200000000000020000000000000000000000000000000000000000000000000000000000000000000000000
00000000000000000000000000000000000000000020000000000200000000000000000000000000000000000000000000000000000000000000000000000000
00000000000000000000000000000000000000000002200000022000000000000000000000000000000000000000000000000000000000000000000000000000
00000000000000000000000000000000000000000000022222200000000000000000000000000000000000000000000000000000000000000000000000000000
70707770777000007770707000777077700000000000000000000000000000000000000000000000000000000000000000000000000000000000000000000000
70707000707000007070707000707007000000000000000000000000000000000000000000000000000000000000000000000000000000000000000000000000
70707000707000007070707000707007000000000000000000000000000000000000000000000000000000000000000000000000000000000000000000000000
70707000707000007070707000707007000000000000000000000000000000000000000000000000000000000000000000000000000000000000000000000000
70707700770000007770707000707007000000000000000000000000000000000000000000000000000000000000000000000000000000000000000000000000
77707000707000007000707000707007000000000000000000000000000000000000000000000000000000000000000000000000000000000000000000000000
77707000707000007000707000707007000000000000000000000000000000000000000000000000000000000000000000000000000000000000000000000000
77707770777000007000707770777007000000000000000000000000000000000000000000000000000000000000000000000000000000000000000000000000
